Run: headless pygame with SDL's dummy video driver; simulated clock (each Clock.tick advances the game by its frame time, no real sleeping); random seed 0; keys injected as events and as key.get_pressed() state; mouse plan: one left click at the window centre at the start of phase 2, then a move to the lower-right quarter at the start of phase 3.
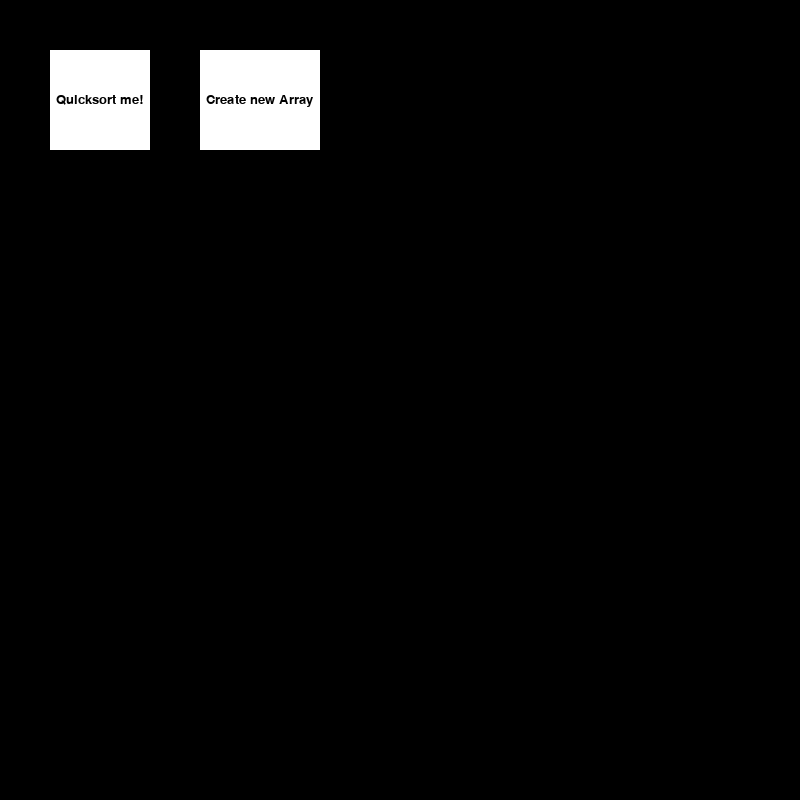
Frame 1 of 4 · flips 1–60 · no input
Frame 2 of 4 · flips 61–180 · clicked the window centre · tapped SPACE, RETURN · held RIGHT (→), D · screen unchanged from frame 1, image omitted
Frame 3 of 4 · flips 181–300 · moved the mouse to the lower-right quarter · held DOWN (↓), S · screen unchanged from frame 2, image omitted
Frame 4 of 4 · flips 301–420 · held LEFT (←), A, UP (↑), W · screen unchanged from frame 3, image omitted

The pygame program that drew these frames:

import sys
import pygame
import time
from pygame.locals import *
import random

# set up constants
BLACK = (0, 0, 0)
WHITE = (255, 255, 255)
BLUE = (0, 0, 255)
RED = (255, 0, 0)
GREEN = (0, 255, 0)
YELLOW = (255,255,0)
HEIGHT = 800
WIDTH = 800
ARRAYSIZE = (600, 300)
FPS = 60
mainClock = pygame.time.Clock()


class App:

    def __init__(self, height, width, background):
        self.width = height
        self.height = width
        self.background = background
        self.window = pygame.display.set_mode((HEIGHT, WIDTH))

    def start_app(self):
        array = create_array()
        array_rectangles = create_rectangles(array)
        draw_rectangles(array_rectangles,self.window)
        cooldownTimer = 0

        #loop to get window showing
        array_sorted = False
        quicksort_button = Button(WHITE,50,50,100,100,'Quicksort me!')
        new_array_button = Button(WHITE,200,50,120,100,'Create new Array')

        while True:
            quicksort_button.draw(self.window)
            new_array_button.draw(self.window)
            cooldownTimer += 1
            for event in pygame.event.get():
                pos = pygame.mouse.get_pos()
                if event.type == pygame.QUIT:
                    sys.exit(1)


                if event.type == pygame.MOUSEBUTTONDOWN:
                    if quicksort_button.isOver(pos) and not array_sorted:
                        array_sorted = True
                        quicksort(array,self.window,array_rectangles)
                    if new_array_button.isOver(pos):
                        array_sorted = False
                        self.window.fill(BLACK)
                        array = create_array()
                        array_rectangles = create_rectangles(array)
                        draw_rectangles(array_rectangles,self.window)


                mainClock.tick(FPS)

            pygame.display.update()
    
class Button:
    def __init__(self,color,x,y,width,height,text=''):
        self.color=color
        self.x=x
        self.y=y
        self.width=width
        self.height=height
        self.text=text
    
    def draw(self,win):
        pygame.draw.rect(win,self.color,(self.x,self.y,self.width,self.height),0)

        if self.text != '':
            font=pygame.font.SysFont('comicsans',20)
            text = font.render(self.text,1,BLACK)
            win.blit(text,(self.x + (self.width/2 - text.get_width()/2),self.y + (self.height/2 - text.get_height()/2)))

    def isOver(self,pos):
        # Pos is the position of the mouse as a tuple of (x,y) coordinates.
        if pos[0] > self.x and pos[0] < self.x + self.width:
            if pos[1] > self.y and pos[1] < self.y + self.height:
                return True

        return False

class Text:
    def __init__(self,color,text,width,height,x,y):
        self.color = color
        self.text=text
        self.width=width
        self.height = height
        self.x = x
        self.y = y

    def draw(self,win):
        pygame.draw.rect(win,self.color,(self.x,self.y,self.width,self.height),0)
        font=pygame.font.SysFont('comicsans',20)
        text = font.render(self.text,1,WHITE)
        win.blit(text,(self.x + (self.width/2 - text.get_width()/2),self.y + (self.height/2 - text.get_height()/2)))


def create_rectangles(arr):
    array_rectangles = []
    rectangle_width = ARRAYSIZE[0]//len(arr)
    for i in range(len(arr)):
    # the (1 + i) helps space the bars out to give a "line" effect
        b = pygame.Rect(50 + (rectangle_width * i + (1+i)), 700, rectangle_width, -arr[i]*300)
        array_rectangles.append(b)
    return array_rectangles

def update_quicksort(A,win,pivot,border=None,current=None):
    """
    Parameters- 
    A: Current array being sorted.
    win: surface object to draw the updated array on.
    pivot: the pivot index for quicksort
    border: border index for quicksort
    current: current index being checked by quicksort
    """

    new_rect = create_rectangles(A)
    win.fill(BLACK)
    draw_rectangles(new_rect, win, pivot,border,current)
    pygame.display.update()
    time.sleep(.05)


def draw_rectangles(arr,win,pivot=None,border=None,current=None):
    """ Takes in array of rectangles to draw."""
    for j in range(len(arr)):
        if j == pivot:
            pygame.draw.rect(win,RED,arr[j])
        elif j == border:
            pygame.draw.rect(win,YELLOW,arr[j])
        elif j == current:
            pygame.draw.rect(win,GREEN,arr[j])
        else:
            pygame.draw.rect(win,BLUE,arr[j])

#function to create a random array
def create_array():
    """ 
    Creates a list with 10 random integers. 
    These integers are going to be the heights of the rectangles.
    """
    random_array = [random.random() for i in range(50)]
    return random_array


""" Sorting functions. """

def partition(A,low,hi,win,A_r):
    """
    Pushes any values lower than the pivot value to the left of the border.

    Parameters- 
    A: Current array being sorted
    low: lowest index
    hi: highest index
    win: surface object to draw on
    A_r: array of pygame.rect objects

    Returns the border index.
    """
    pivotIndex = get_pivot(A,low,hi)
    pivotValue = A[pivotIndex]
    update_quicksort(A,win,pivotIndex)
    A[pivotIndex],A[low] = A[low],A[pivotIndex]
    update_quicksort(A,win,pivotIndex,low)
    time.sleep(.1)
    border = low

    for i in range(low,hi+1):
        update_quicksort(A,win,pivotIndex,border,i)
        if A[i] < pivotValue:
            border +=1
            update_quicksort(A,win,pivotIndex,border,i)
            A[i],A[border] = A[border],A[i]
            update_quicksort(A,win,pivotIndex,border,i)

    A[low], A[border] = A[border], A[low]
    update_quicksort(A,win,pivotIndex,border,)
    return border

def get_pivot(A,low,hi):
    """ 
    Finds pivot index for current recursive call.

    Parameters-
    A: Current array being sorted.
    low: lowest index value
    hi: highest index value

    Returns the pivot index
    """

    mid = (low+hi) // 2
    pivot = hi
    if A[low] < A[mid]:
        if A[mid] < A[hi]:
            pivot=mid
    elif A[low] < A[hi]:
        pivot = low
    return pivot

def quicksort2(A,low,hi,win,A_r):
    """
    Recursively calls quicksort on an array.

    Parameters-
    A: Array of integers to be sorted.
    low: lowest index (default 0)
    hi: highest index (default len(A)-1)
    win: surface object to draw on
    A_r: list of pygame.rect objects.

    Returns a sorted list.
    """
    if low < hi:
        p = partition(A,low,hi,win,A_r)
        quicksort2(A,low,p-1,win,A_r)
        quicksort2(A,p+1,hi,win,A_r)

def quicksort(A,win,A_r):
    quicksort2(A,0,len(A)-1,win,A_r)

if __name__ == '__main__':
    
    pygame.init()
    sorting = App(HEIGHT, WIDTH, BLACK)
    sorting.start_app()
